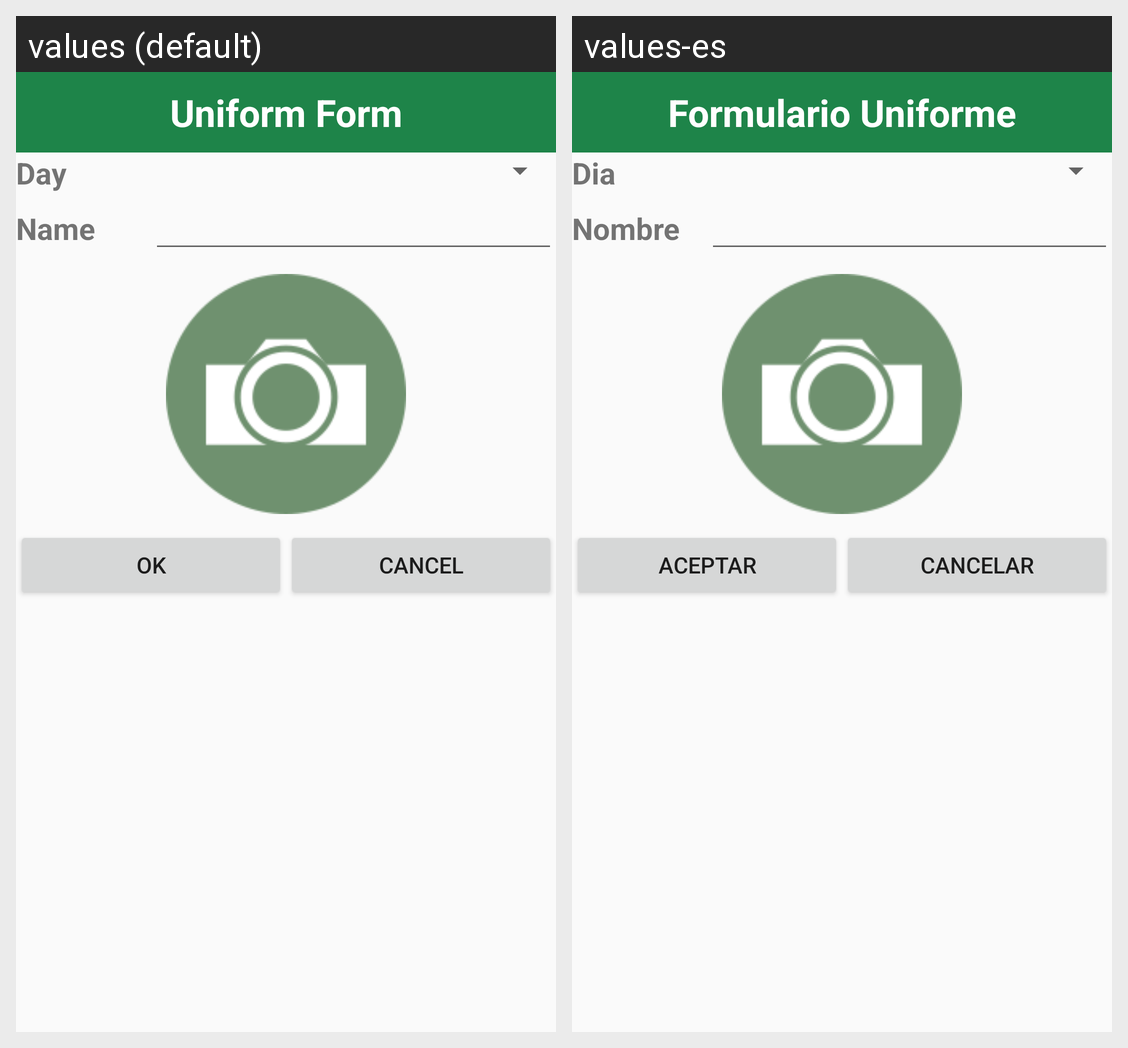

For this localized Android screen grid, give each drawn string resource with its value in every locale shown.
Android screen res/layout/activity_form_uniform.xml rendered under 2 locales, left to right: values (default), values-es. Device: Nexus 5 (rendered at 1080×1920; each locale shown at half size, 540×960, under a caption strip naming it); theme AppTheme.
Strings drawn on this screen, with the default value and each locale's value (text and hints the layout hard-codes, and strings that could not be matched under every locale, appear in the picture but are not listed):

activity_form_uniform
  values: Uniform Form
  values-es: Formulario Uniforme

lbl_uniform_day
  values: Day
  values-es: Dia

lbl_uniform_name
  values: Name
  values-es: Nombre

btn_ok
  values: Ok
  values-es: Aceptar

btn_cancel
  values: Cancel
  values-es: Cancelar
